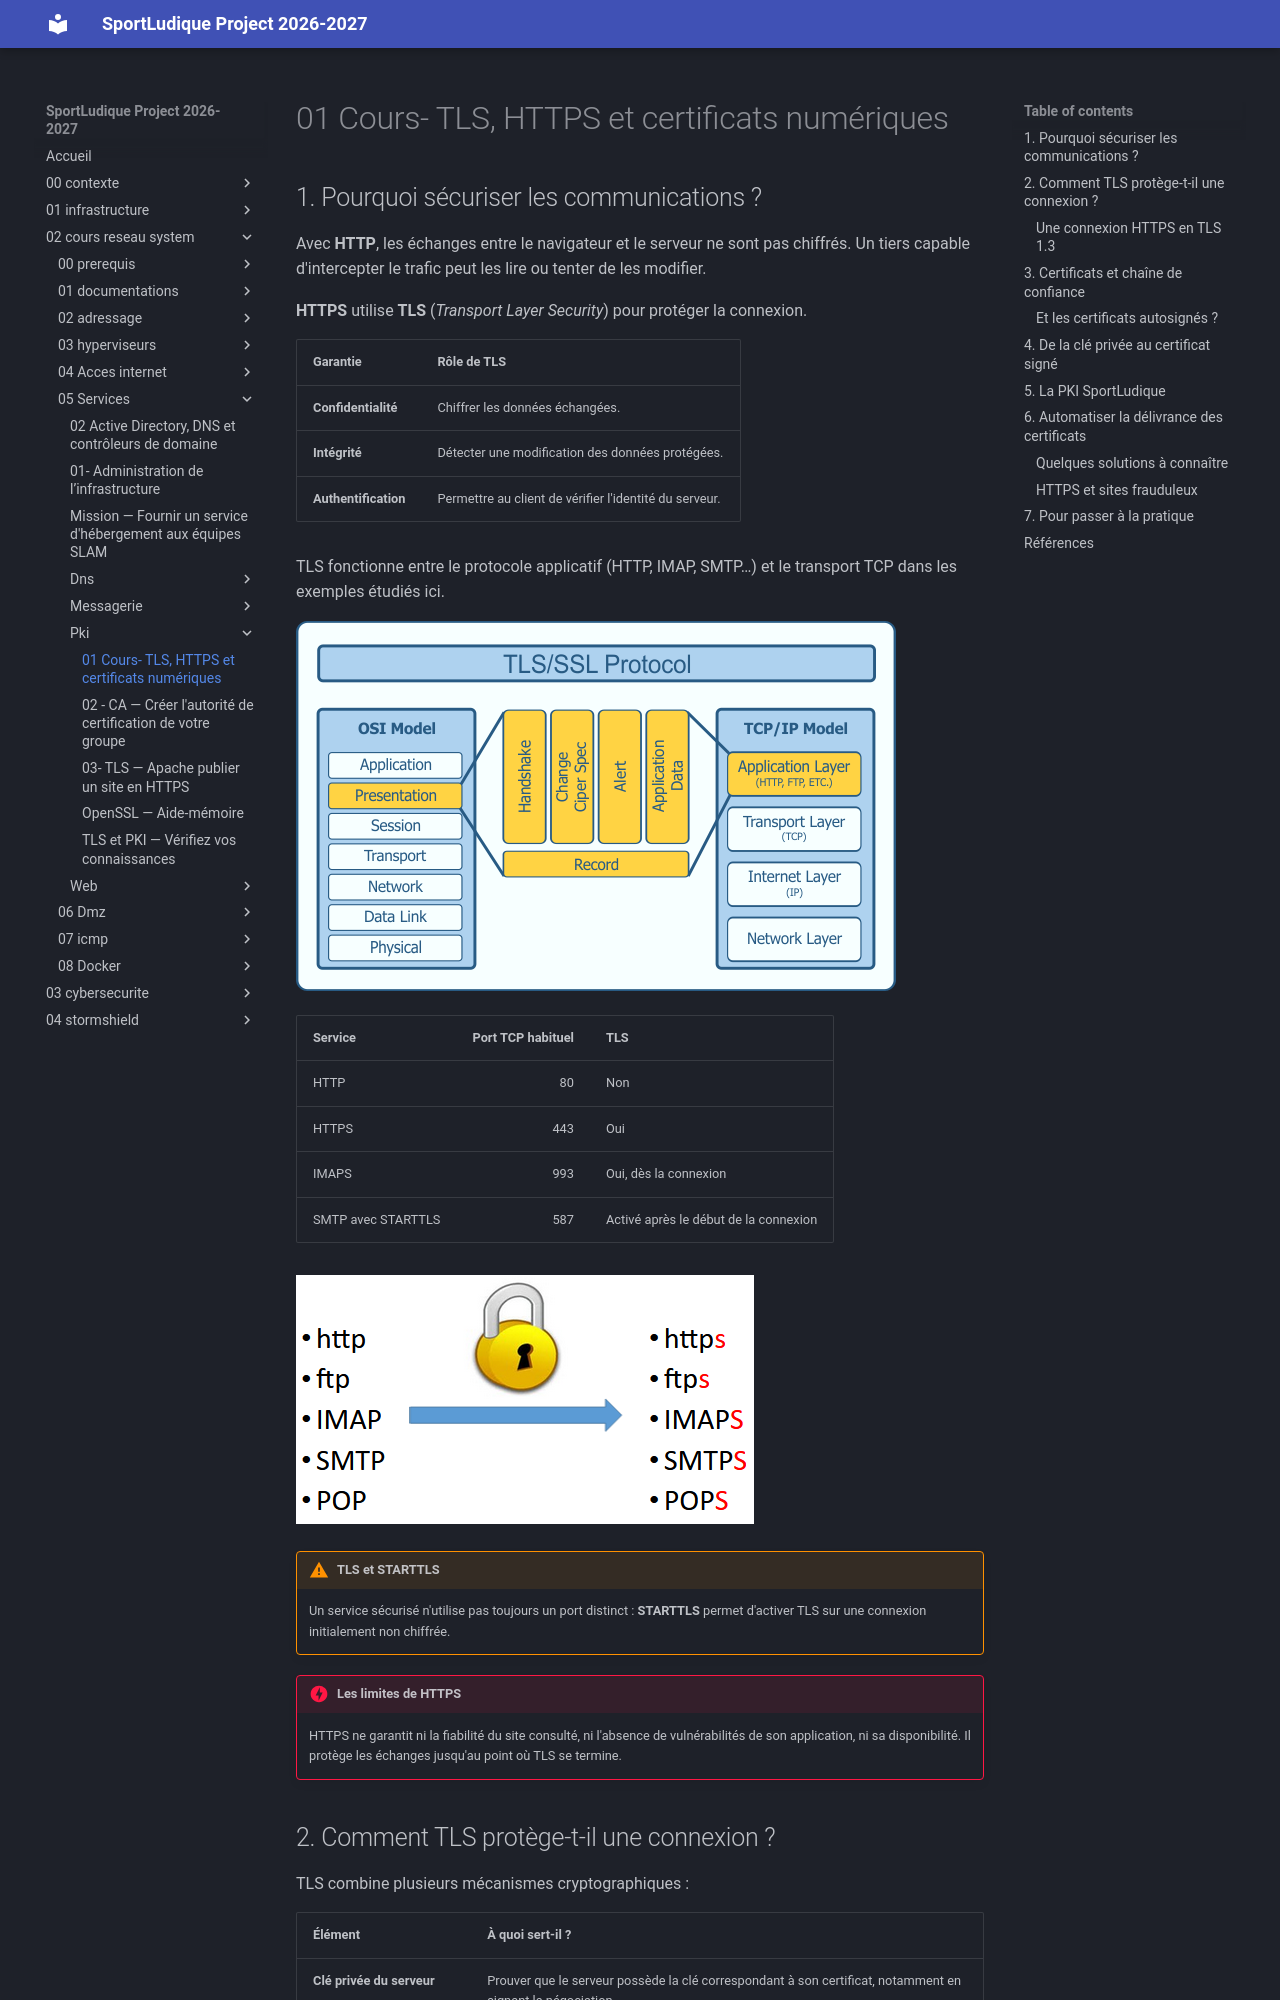

repository: lmeryFulbert/SportLudique2026-2027 · page: 02-cours-reseau-system/05-Services/pki/01-tls-presentation/index.html · generator: mkdocs

# 01 Cours- TLS, HTTPS et certificats numériques

## 1. Pourquoi sécuriser les communications ?

Avec **HTTP**, les échanges entre le navigateur et le serveur ne sont pas chiffrés. Un tiers capable d'intercepter le trafic peut les lire ou tenter de les modifier.

**HTTPS** utilise **TLS** (*Transport Layer Security*) pour protéger la connexion.

| Garantie | Rôle de TLS |
|---|---|
| **Confidentialité** | Chiffrer les données échangées. |
| **Intégrité** | Détecter une modification des données protégées. |
| **Authentification** | Permettre au client de vérifier l'identité du serveur. |

TLS fonctionne entre le protocole applicatif (HTTP, IMAP, SMTP…) et le transport TCP dans les exemples étudiés ici.

![Positionnement du protocole TLS dans les couches réseau](../../../medias/cours/openssl/image1.png)

| Service | Port TCP habituel | TLS |
|---|---:|---|
| HTTP | 80 | Non |
| HTTPS | 443 | Oui |
| IMAPS | 993 | Oui, dès la connexion |
| SMTP avec STARTTLS | 587 | Activé après le début de la connexion |

![Protocoles applicatifs au-dessus de TLS](../../../medias/cours/openssl/image2.png)

!!! warning "TLS et STARTTLS"
    Un service sécurisé n'utilise pas toujours un port distinct : **STARTTLS** permet d'activer TLS sur une connexion initialement non chiffrée.

!!! danger "Les limites de HTTPS"
    HTTPS ne garantit ni la fiabilité du site consulté, ni l'absence de vulnérabilités de son application, ni sa disponibilité. Il protège les échanges jusqu'au point où TLS se termine.

## 2. Comment TLS protège-t-il une connexion ?

TLS combine plusieurs mécanismes cryptographiques :

| Élément | À quoi sert-il ? |
|---|---|
| **Clé privée du serveur** | Prouver que le serveur possède la clé correspondant à son certificat, notamment en signant la négociation. |
| **Certificat et clé publique** | Permettre au navigateur de vérifier l'identité du serveur. |
| **Échange de clés (ECDHE)** | Établir des secrets partagés sans les transmettre en clair. |
| **Clés symétriques de session** | Chiffrer les échanges et en protéger l'intégrité. |

La **cryptographie asymétrique** intervient notamment dans les signatures et l'authentification. La **cryptographie symétrique**, plus efficace pour les volumes de données, protège ensuite les requêtes et réponses HTTP.
